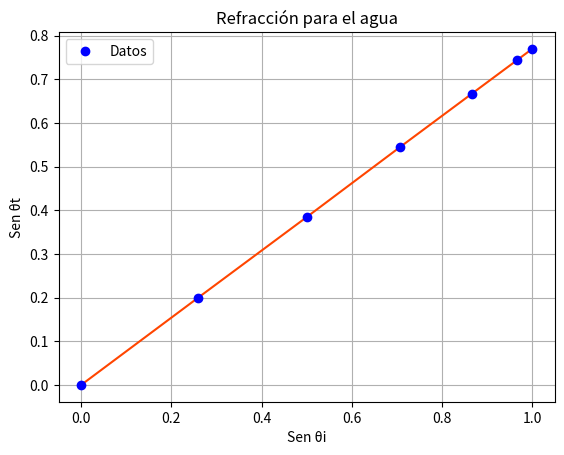

Generate this figure with matplotlib: (Note: this script raises an exception after producing the figure.)
import matplotlib.pyplot as plt
import numpy as np

# Function
# def fun(x, a, b, c, d):
#    return a*x**3 + b*x**2 + c*x + d

# Data
xData = np.array([0, 0.2588, 0.5, 0.7071, 0.8660, 0.9659, 1])
yData = np.array([0, 0.1993, 0.3842, 0.5446, 0.6665, 0.7431, 0.7693])

# Plot data
plt.plot(xData, yData, 'orangered')
plt.plot(xData, yData, 'bo', label='Datos')
plt.title('Refracción para el agua')
plt.xlabel('Sen θi')
plt.ylabel('Sen θt')
plt.grid()
plt.legend()
plt.savefig("/home/<user>/Documents/BUAP/funcionagua.png")
plt.show()
